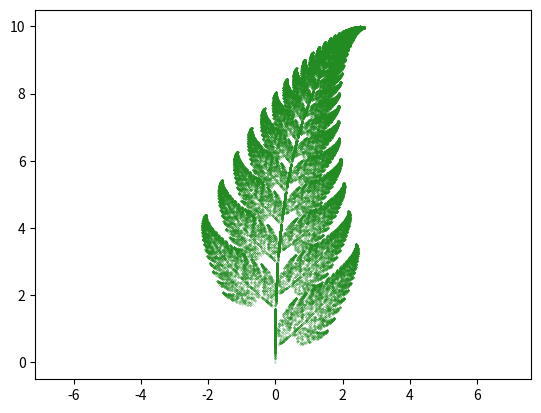

Recreate this plot in Python. (Note: this script raises an exception after producing the figure.)
import numpy as np
import matplotlib.pyplot as plt

class AffineTransfomation():
    """Calculate the Affine Transformation

    Attributes
    ----------
    a: float
        Constant of the formula
    b: float
        Constant of the formula
    c: float
        Constant of the formula
    d: float
        Constant of the formula
    e: float
        Constant of the formula
    f: float
        Constant of the formula

    """
    def __init__(self, a=0, b=0, c=0, d=0, e=0, f=0):
        """Stores the constants a, b, c, d, e and f

        Parameters
        ----------
        a: float
            Constant of the formula
        b: float
            Constant of the formula
        c: float
            Constant of the formula
        d: float
            Constant of the formula
        e: float
            Constant of the formula
        f: float
            Constant of the formula

        """
        self.a = a
        self.b = b
        self.c = c
        self.d = d
        self.e = e
        self.f = f

    def __call__(self, x, y):
        """Calculate the Affine Function

        Parameters
        ----------
        x: float
            x-coordinate
        y: float
            y-coordinate

        Returns
        -------
        x_value: float
            x-coordinate after Affine Transformation
        y_value: float
            y-coordinate after Affine Transformation
        """
        x_value = self.a*x + self.b*y + self.e
        y_value = self.c*x + self.d*y + self.f
        return x_value, y_value


if __name__ == "__main__":
    f1 = AffineTransfomation(d=0.16)
    f2 = AffineTransfomation(0.85, 0.04, -0.04, 0.85, 0, 1.60)
    f3 = AffineTransfomation(0.2, -0.26, 0.23, 0.22, 0, 1.6)
    f4 = AffineTransfomation(-0.15, 0.28, 0.26, 0.24, 0, 0.44)
    functions = f1, f2, f3, f4

    p1 = 0.01
    p2 = 0.85
    p3 = 0.07
    p4 = 0.07
    p_cumulative = [0.01, 0.86, 0.93, 1]

    def random_p(p_cumulative):
        r = np.random.random()
        for j, p in enumerate(p_cumulative):
            if r < p:
                return functions[j]

    X = np.zeros([50000, 2])
    X[0] = [0, 0]

    for i in range(50000-1):
        f = random_p(p_cumulative)
        x, y = X[i]
        X[i+1] = f(x, y)

    plt.scatter(*zip(*X), s=0.05, c="forestgreen")
    plt.axis('equal')
    plt.savefig("figures/barnsley_fern.png")
    plt.show()
